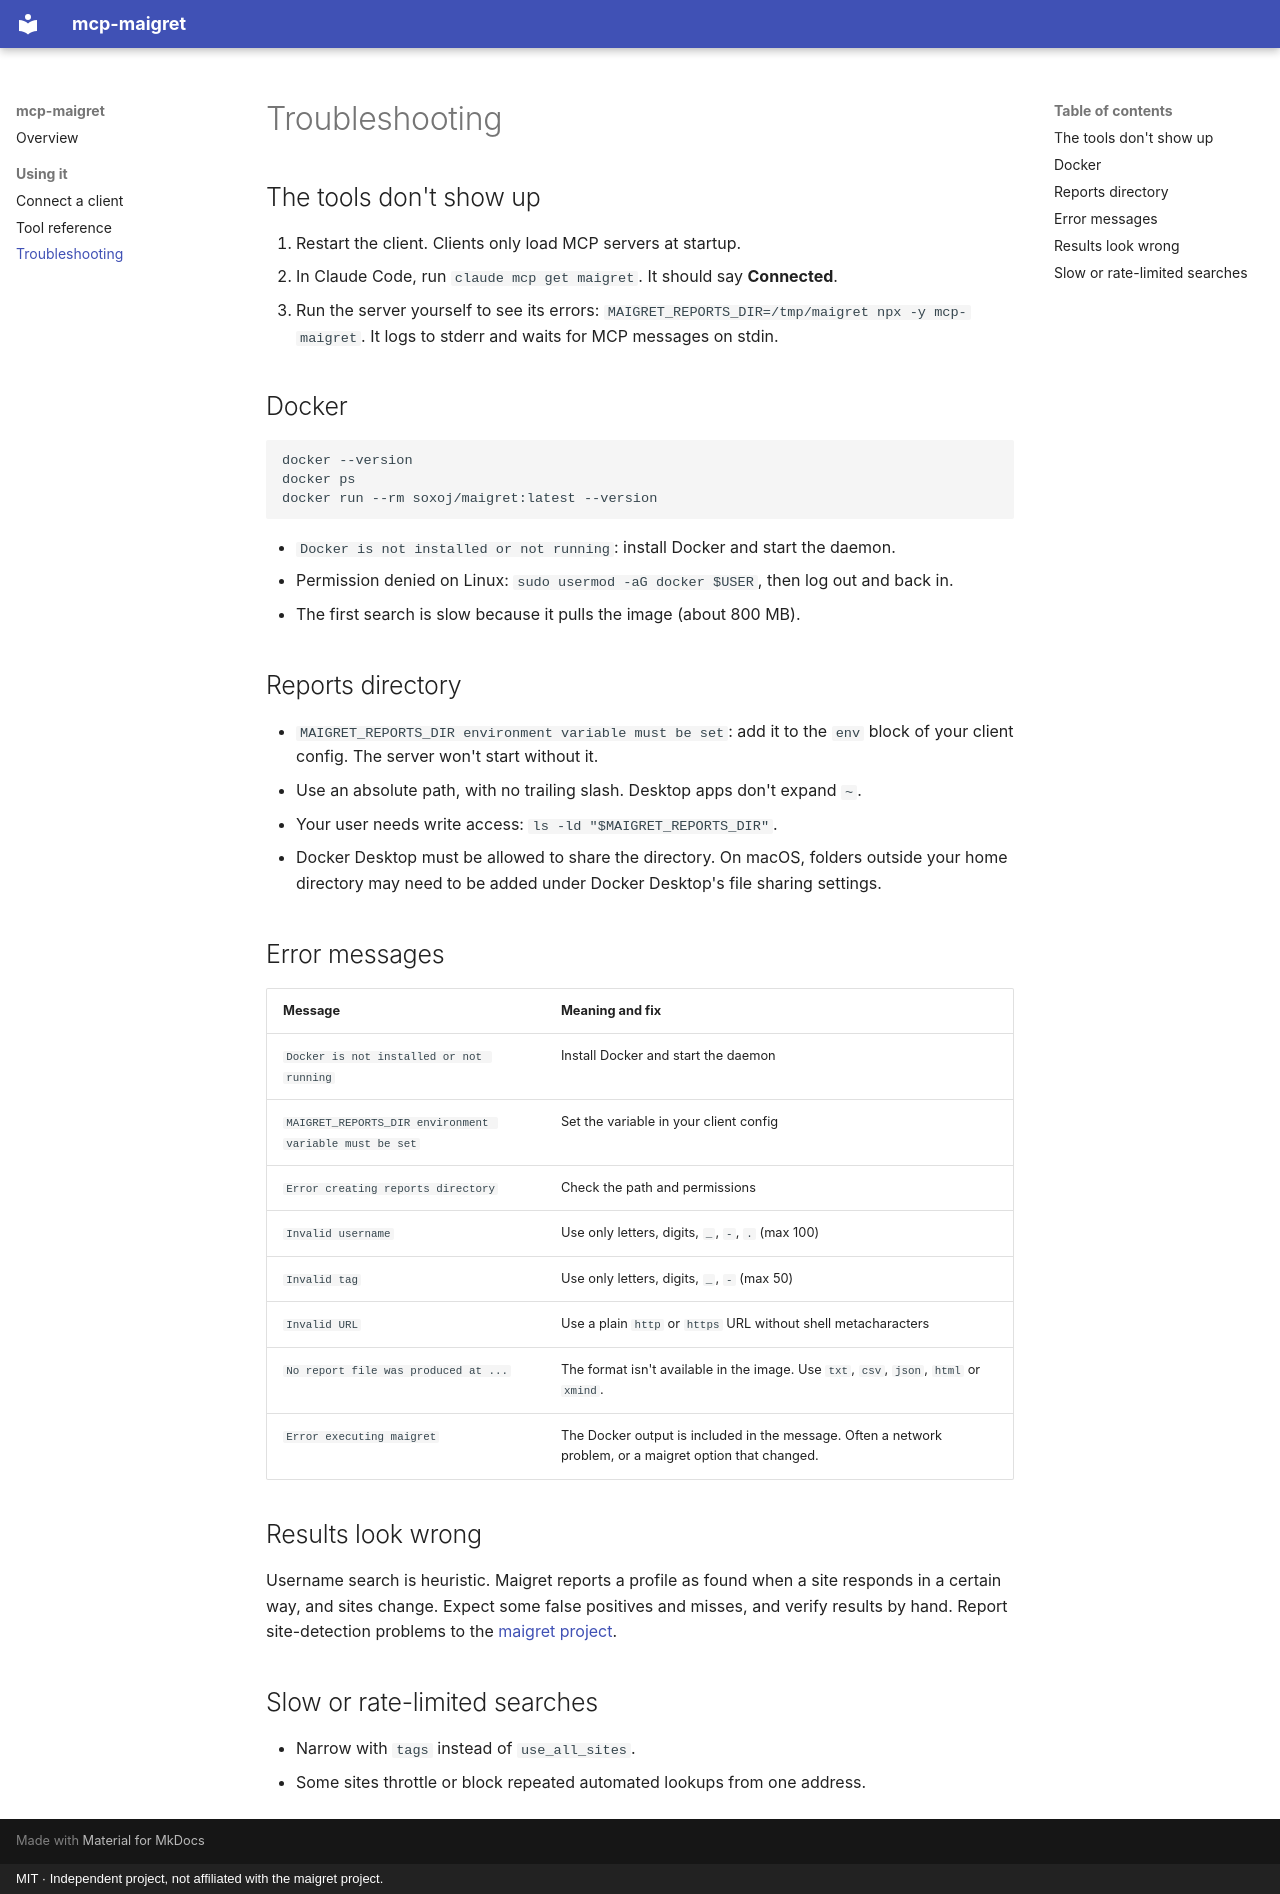

repository: w0h1v/mcp-maigret · page: troubleshooting/index.html · generator: mkdocs · copyright: MIT · Independent project, not affiliated with the maigret project.

# Troubleshooting

## The tools don't show up

1. Restart the client. Clients only load MCP servers at startup.
2. In Claude Code, run `claude mcp get maigret`. It should say **Connected**.
3. Run the server yourself to see its errors: `MAIGRET_REPORTS_DIR=/tmp/maigret npx -y mcp-maigret`. It logs to stderr and waits for MCP messages on stdin.

## Docker

```sh
docker --version
docker ps
docker run --rm soxoj/maigret:latest --version
```

- `Docker is not installed or not running`: install Docker and start the daemon.
- Permission denied on Linux: `sudo usermod -aG docker $USER`, then log out and back in.
- The first search is slow because it pulls the image (about 800 MB).

## Reports directory

- `MAIGRET_REPORTS_DIR environment variable must be set`: add it to the `env` block of your client config. The server won't start without it.
- Use an absolute path, with no trailing slash. Desktop apps don't expand `~`.
- Your user needs write access: `ls -ld "$MAIGRET_REPORTS_DIR"`.
- Docker Desktop must be allowed to share the directory. On macOS, folders outside your home directory may need to be added under Docker Desktop's file sharing settings.

## Error messages

| Message | Meaning and fix |
|---|---|
| `Docker is not installed or not running` | Install Docker and start the daemon |
| `MAIGRET_REPORTS_DIR environment variable must be set` | Set the variable in your client config |
| `Error creating reports directory` | Check the path and permissions |
| `Invalid username` | Use only letters, digits, `_`, `-`, `.` (max 100) |
| `Invalid tag` | Use only letters, digits, `_`, `-` (max 50) |
| `Invalid URL` | Use a plain `http` or `https` URL without shell metacharacters |
| `No report file was produced at ...` | The format isn't available in the image. Use `txt`, `csv`, `json`, `html` or `xmind`. |
| `Error executing maigret` | The Docker output is included in the message. Often a network problem, or a maigret option that changed. |

## Results look wrong

Username search is heuristic. Maigret reports a profile as found when a site responds in a certain way, and sites change. Expect some false positives and misses, and verify results by hand. Report site-detection problems to the [maigret project](https://github.com/soxoj/maigret/issues).

## Slow or rate-limited searches

- Narrow with `tags` instead of `use_all_sites`.
- Some sites throttle or block repeated automated lookups from one address.
